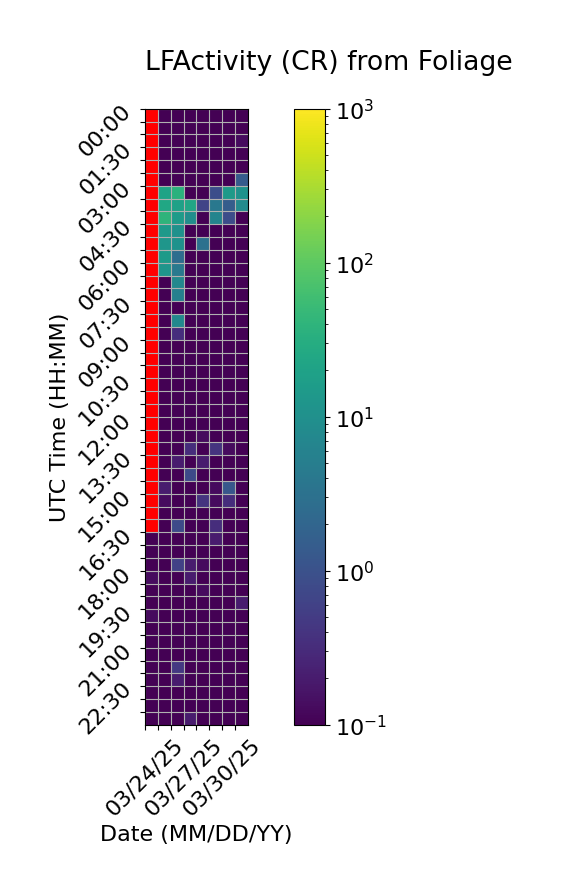

The data file committed next to this chart (first rows):
Time (UTC), 03/24/25, 03/25/25, 03/26/25, 03/27/25, 03/28/25, 03/29/25, 03/30/25, 03/31/25
00:00, , 0.0, 0.0, 0.0, 0.0, 0.0, 0.06667, 0.06667
00:30, , 0.0, 0.0, 0.0, 0.0, 0.0, 0.06667, 0.06667
01:00, , 0.0, 0.0, 0.0, 0.0, 0.0, 0.0, 0.1333
01:30, , 0.0, 0.0, 0.06667, 0.06667, 0.0, 0.0, 0.0
02:00, , 0.0, 0.06667, 0.06667, 0.0, 0.0, 0.0, 0.0
02:30, , 0.0, 0.06667, 0.06667, 0.0, 0.0, 0.0, 1.4
03:00, , 21.2, 36.0, 0.0, 0.0, 0.8667, 14.93, 10.8
03:30, , 24.53, 19.67, 23.53, 0.6667, 4.067, 1.533, 8.4
04:00, , 39.3, 15.73, 9.2, 0.0, 6.467, 0.8667, 0.06667
04:30, , 14.13, 10.6, 0.06667, 0.0, 0.0, 0.06667, 0.0
05:00, , 12.47, 11.0, 0.0, 3.133, 0.0, 0.0, 0.0
05:30, , 14.87, 2.667, 0.0, 0.0, 0.0, 0.0, 0.0
06:00, , 12.4, 4.133, 0.0, 0.0, 0.0, 0.0, 0.0
06:30, , 0.0, 7.333, 0.0, 0.0, 0.0, 0.0, 0.0
07:00, , 0.0, 5.533, 0.0, 0.06667, 0.0, 0.0, 0.06667
07:30, , 0.0, 0.0, 0.0, 0.0, 0.0, 0.0, 0.0
08:00, , 0.0, 7.867, 0.0, 0.0, 0.0, 0.0, 0.0
08:30, , 0.0, 0.3333, 0.0, 0.0, 0.0, 0.0, 0.0
09:00, , 0.0, 0.0, 0.0, 0.0, 0.0, 0.0, 0.0
09:30, , 0.06667, 0.0, 0.0, 0.0, 0.0, 0.0, 0.0
10:00, , 0.0, 0.0, 0.06667, 0.0, 0.0, 0.0, 0.0
10:30, , 0.0, 0.0, 0.0, 0.0, 0.0, 0.0, 0.0
11:00, , 0.0, 0.06667, 0.0, 0.06667, 0.0, 0.0, 0.0
11:30, , 0.0, 0.0, 0.06667, 0.0, 0.0, 0.0, 0.0
12:00, , 0.0, 0.0, 0.0, 0.0, 0.0, 0.0, 0.0
12:30, , 0.0, 0.0, 0.06667, 0.1333, 0.0, 0.0, 0.0
13:00, , 0.0, 0.0, 0.3333, 0.0, 0.4, 0.1333, 0.0
13:30, , 0.0, 0.2, 0.0, 0.2, 0.0, 0.0, 0.0
14:00, , 0.0, 0.0, 0.8, 0.0, 0.0, 0.06667, 0.06667
14:30, , 0.2, 0.0, 0.0, 0.0, 0.1333, 1.2, 0.0
15:00, , 0.1333, 0.0, 0.0, 0.4, 0.1333, 0.3333, 0.0
15:30, , 0.0, 0.06667, 0.0, 0.06667, 0.0, 0.0, 0.06667
16:00, , 0.06667, 0.8, 0.06667, 0.0, 0.3333, 0.06667, 0.0
16:30, 0.0, 0.06667, 0.06667, 0.0, 0.06667, 0.2, 0.0, 0.0
17:00, 0.0, 0.0, 0.0, 0.0, 0.0, 0.0, 0.0, 0.0
17:30, 0.06667, 0.0, 0.6, 0.2, 0.1333, 0.0, 0.0, 0.0
18:00, 0.1333, 0.06667, 0.0, 0.2, 0.06667, 0.0, 0.06667, 0.0
18:30, 0.0, 0.0, 0.0, 0.0, 0.1333, 0.06667, 0.0, 0.0
19:00, 0.06667, 0.0, 0.0, 0.0, 0.0, 0.06667, 0.0, 0.2
19:30, 0.1333, 0.0, 0.0, 0.0, 0.06667, 0.0, 0.06667, 0.0
20:00, 0.06667, 0.0, 0.0, 0.06667, 0.06667, 0.0, 0.0, 0.0
20:30, 0.0, 0.0, 0.0, 0.0, 0.06667, 0.0, 0.06667, 0.0
21:00, 0.06667, 0.0, 0.0, 0.06667, 0.0, 0.0, 0.0, 0.0
21:30, 0.0, 0.06667, 0.4667, 0.0, 0.06667, 0.0, 0.0, 0.0
22:00, 0.0, 0.0, 0.2, 0.0, 0.0, 0.0, 0.06667, 0.0
22:30, 0.0, 0.0, 0.0, 0.0, 0.0, 0.0, 0.06667, 0.0
23:00, 0.0, 0.0, 0.0, 0.0, 0.0, 0.0, 0.0, 0.0
23:30, 0.0, 0.0, 0.0, 0.2, 0.0, 0.06667, 0.0, 0.0
